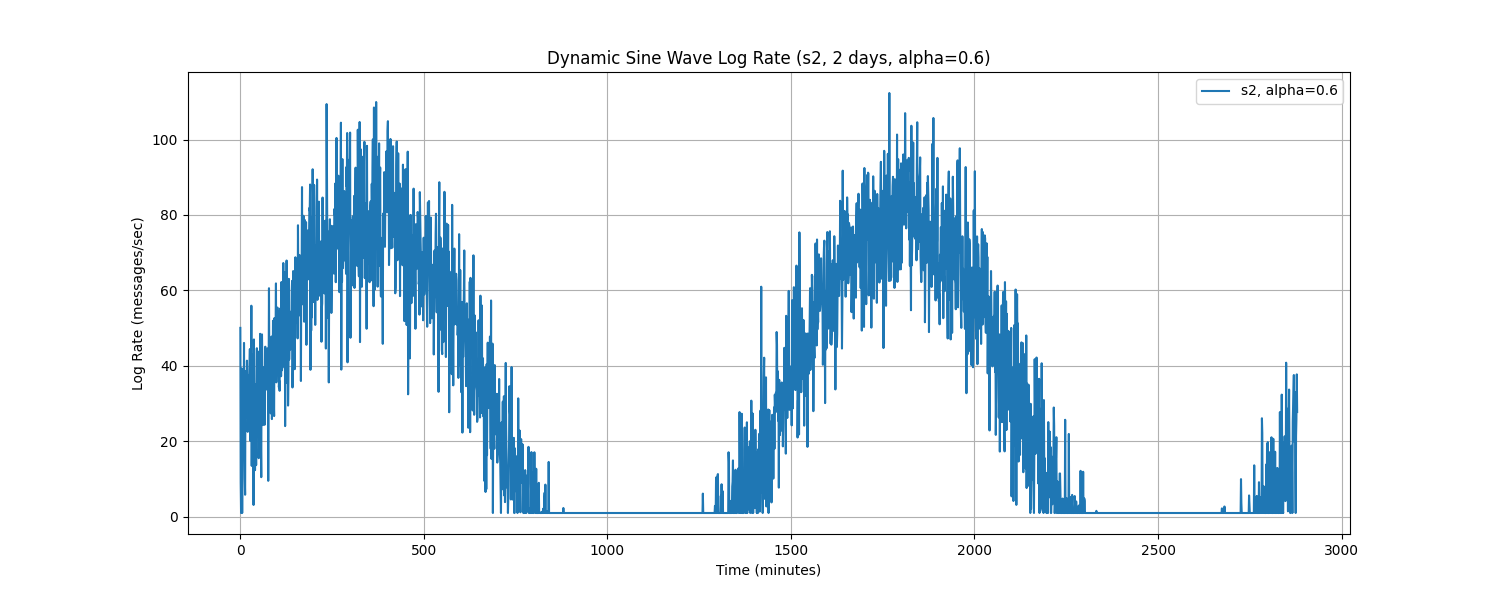

Values plotted in this chart, from the file beside it:
Time, log_rate_msg_per_sec
0.0, 50.07
1.0, 9.17
2.0, 1.0
3.0, 24.4
4.0, 39.3
5.0, 1.0
6.0, 25.58
7.0, 37.49
8.0, 32.42
9.0, 24.67
10.0, 46.08
11.0, 19.5
12.0, 10.23
13.0, 5.84
14.0, 38.66
15.0, 26.31
16.0, 38
17.0, 27.9
18.0, 41.38
19.0, 33.38
20.0, 22.51
21.0, 27.71
22.0, 23.09
23.0, 37.59
24.0, 34.65
25.0, 39.06
26.0, 44.46
27.0, 20.12
28.0, 31.1
29.0, 25.25
30.0, 55.95
31.0, 13.49
32.0, 42.41
33.0, 31.91
34.0, 42.94
35.0, 38.92
36.0, 3.13
37.0, 47.01
38.0, 30.8
39.0, 32.58
40.0, 12.36
41.0, 35.12
42.0, 26.49
43.0, 13.68
44.0, 34.58
45.0, 44.68
46.0, 28.11
47.0, 22.3
48.0, 37.89
49.0, 43.76
50.0, 15.53
51.0, 43.61
52.0, 29.04
53.0, 30.07
54.0, 48.5
55.0, 16.51
56.0, 19.08
57.0, 10.5
58.0, 48
59.0, 48.34
... 2,820 more rows
